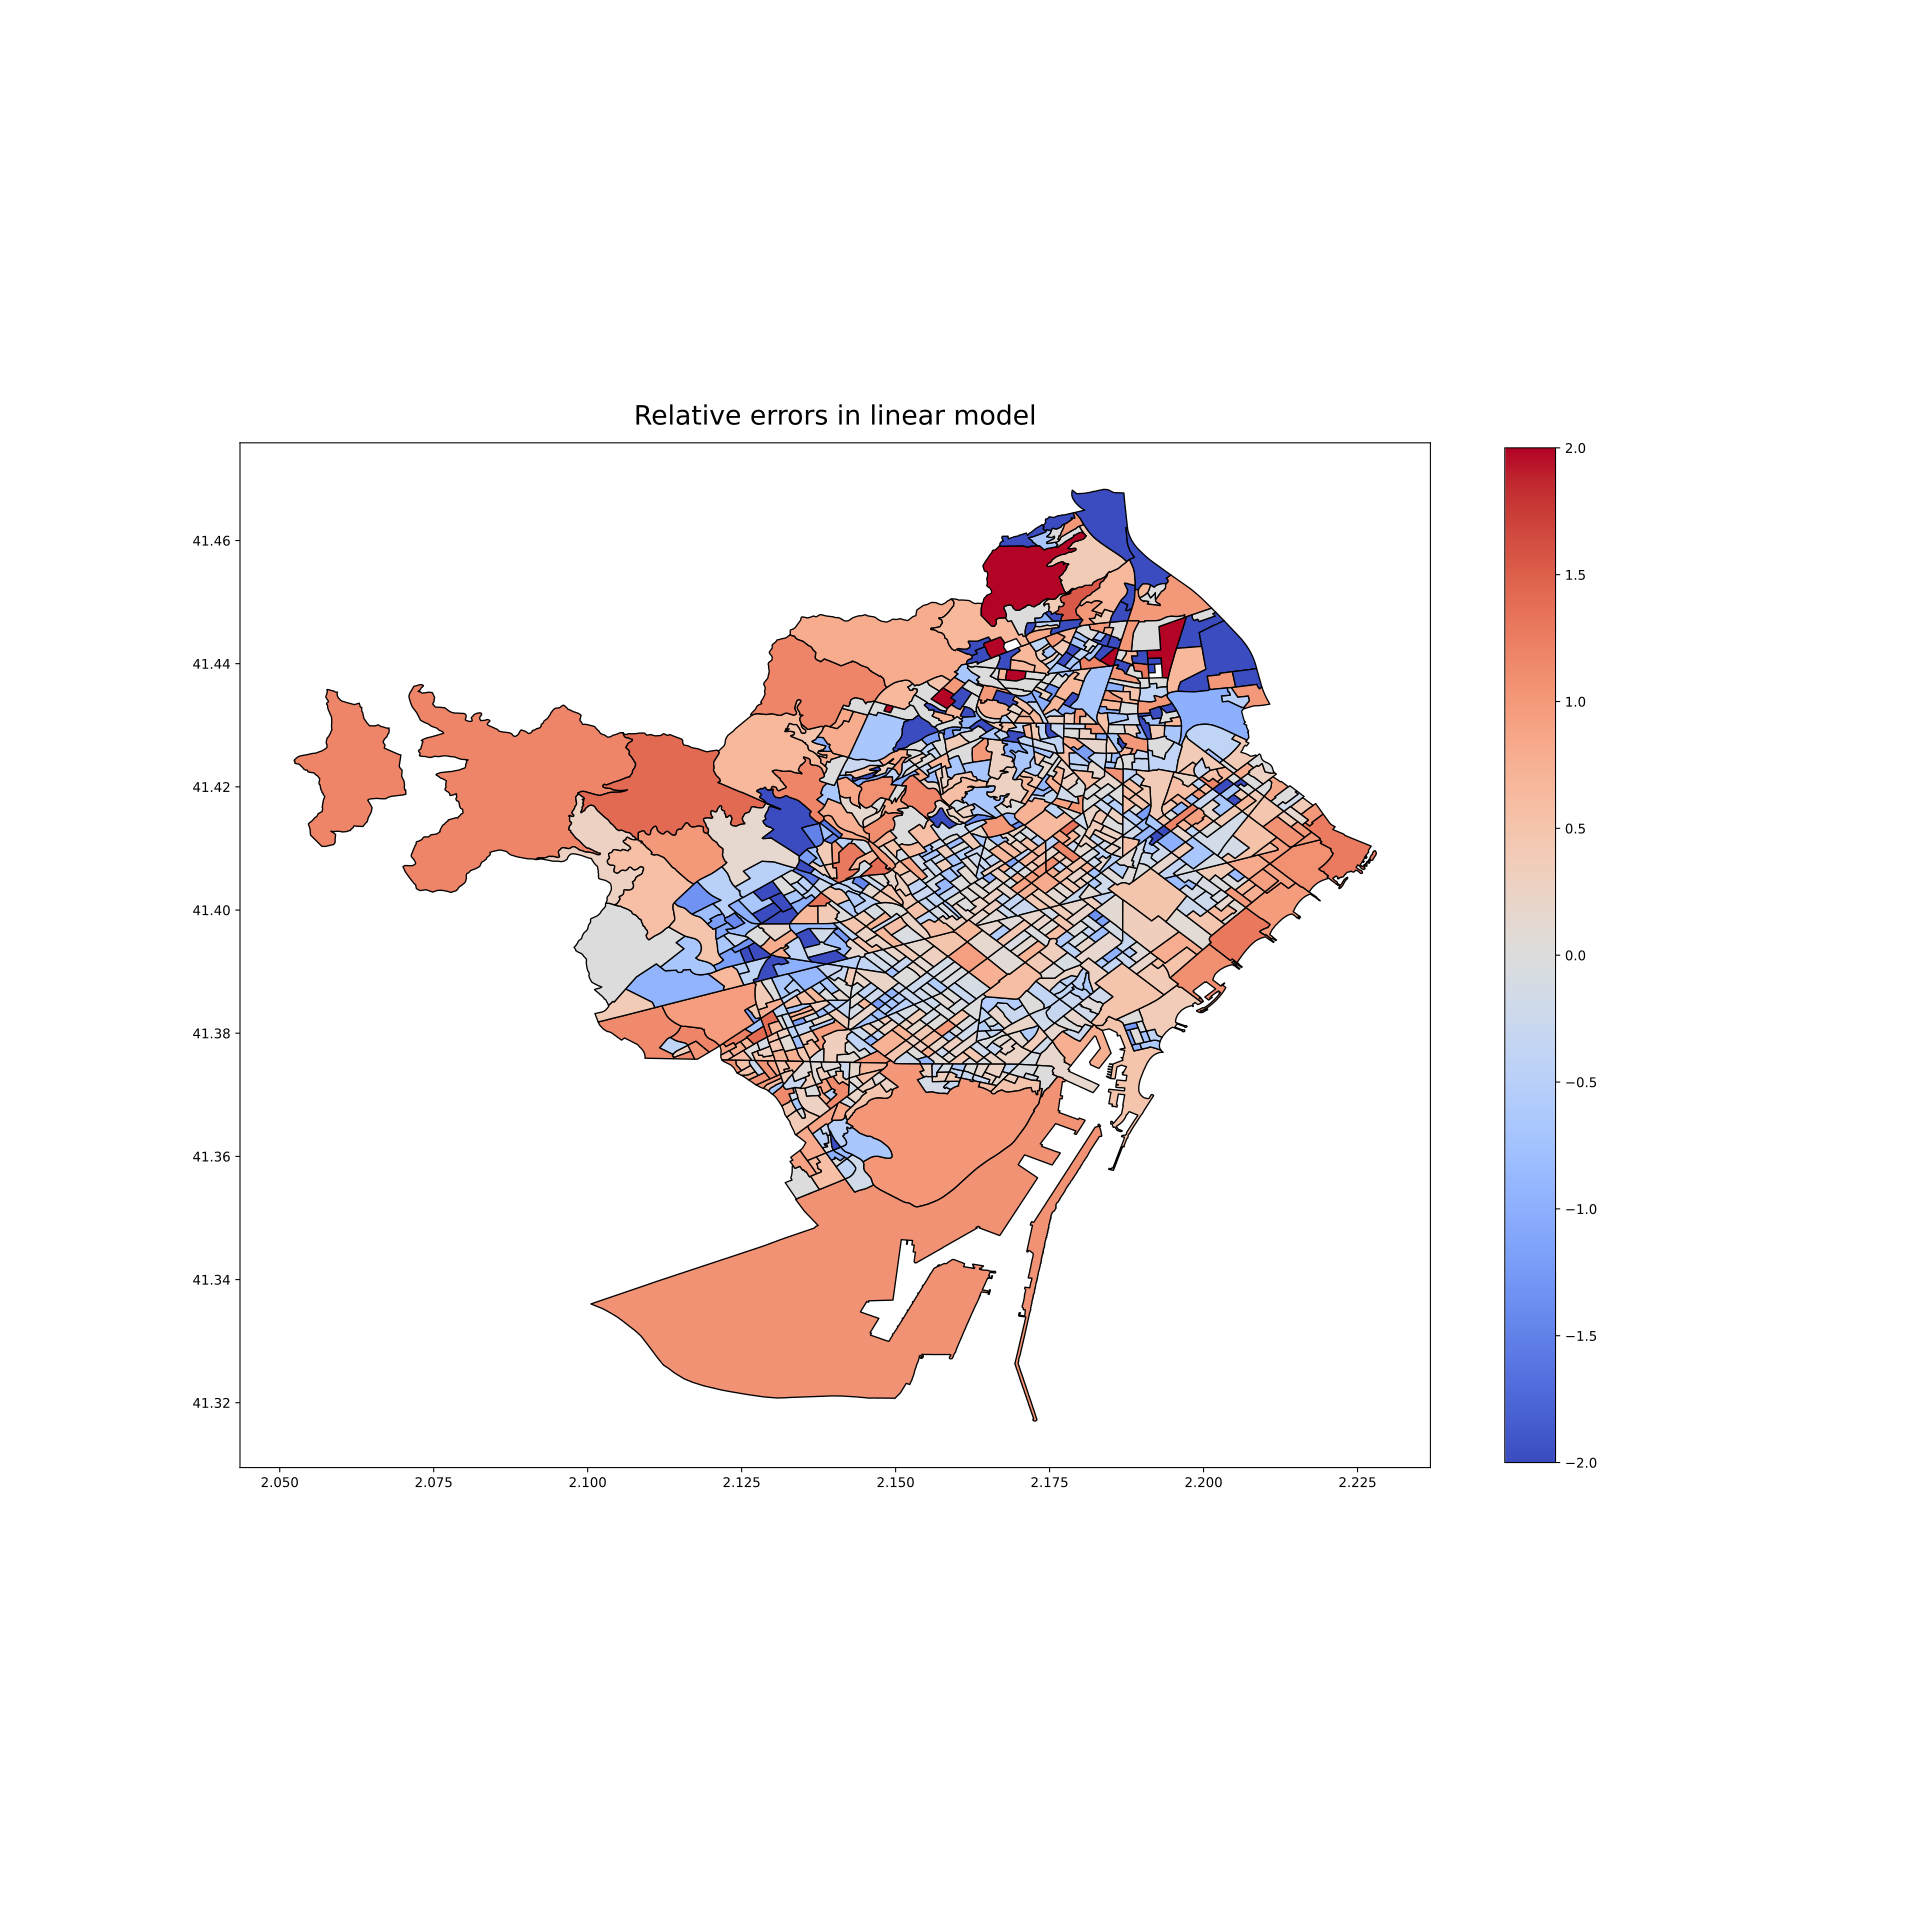

Source data for this figure (header and first rows):
Tag, Chosen_Error
01_001, 0.1654
01_002, -0.1772
01_003, -0.09091
01_004, 0.2346
01_005, 0.3629
01_006, -0.56
01_007, 0.14
01_008, 0.1967
01_009, -0.3137
01_010, 0.1176
01_011, -0.02899
01_012, -0.2143
01_013, -0.3784
01_014, -0.3838
01_015, -0.5424
01_016, -0.3714
01_017, -0.1091
01_018, 0.1858
01_019, 0.2166
01_020, -0.2742
01_021, -0.5342
01_022, 0.03115
01_023, -0.3742
01_025, -0.3178
01_026, 0.1799
01_027, -0.02985
01_028, -0.1918
01_029, 0.1563
01_030, 0.7709
01_031, -0.2353
01_032, 0.5138
01_033, -0.9136
01_034, -0.6237
01_035, -0.381
01_036, 0.3902
01_037, -0.08
01_038, -0.717
01_039, 0.03448
01_040, -1.167
01_041, -1.269
01_042, 0.02667
01_043, 0.513
01_044, -0.2054
01_045, 0.04878
01_046, -0.2007
01_047, -0.2672
01_048, -0.4444
01_049, -0.3665
01_050, -0.3284
01_051, -0.4468
01_052, 0.2348
01_053, -0.4225
01_054, -0.6108
01_055, 0.2857
02_001, 0.1714
02_002, 0.1739
02_003, -0.7879
02_004, -0.3529
02_005, -0.08333
02_006, -0.4444
... 1,008 more rows
